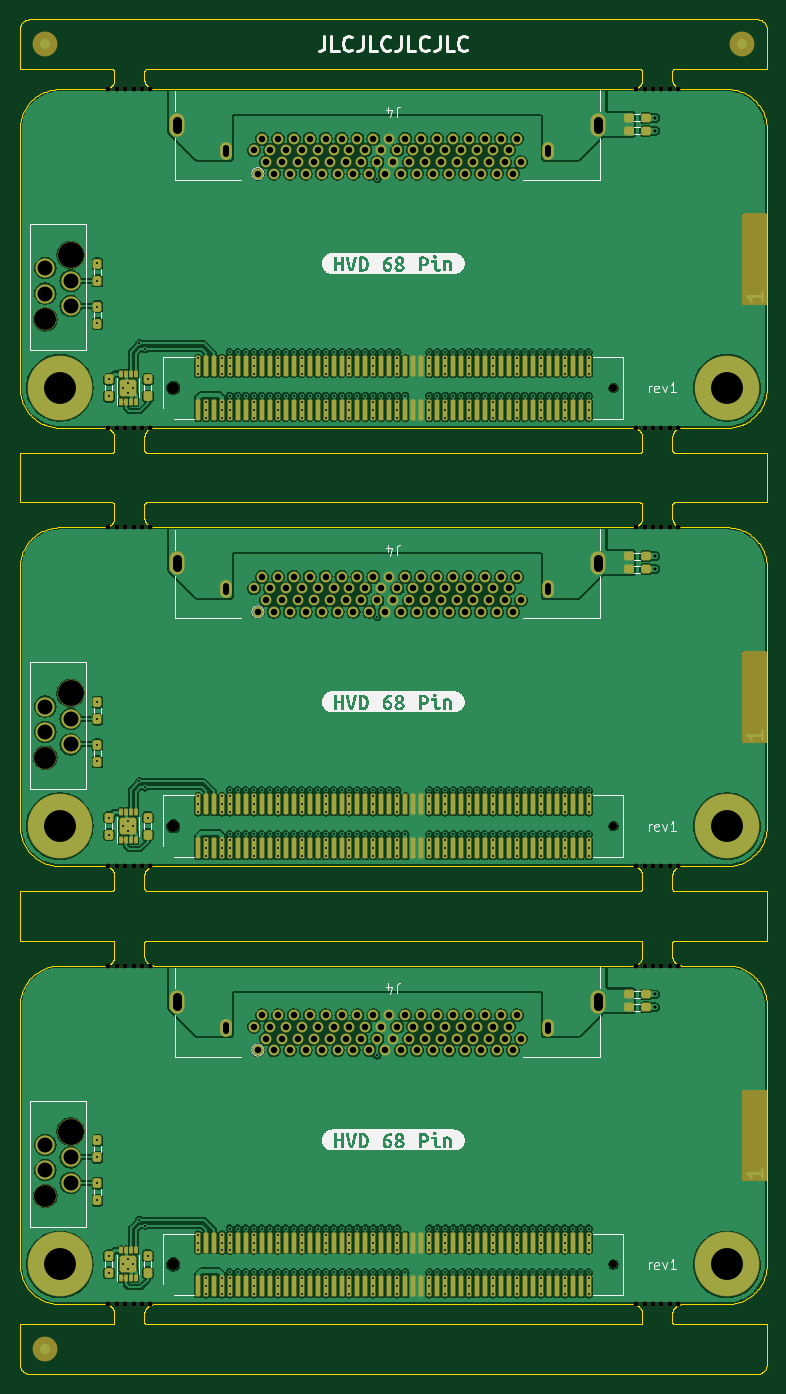
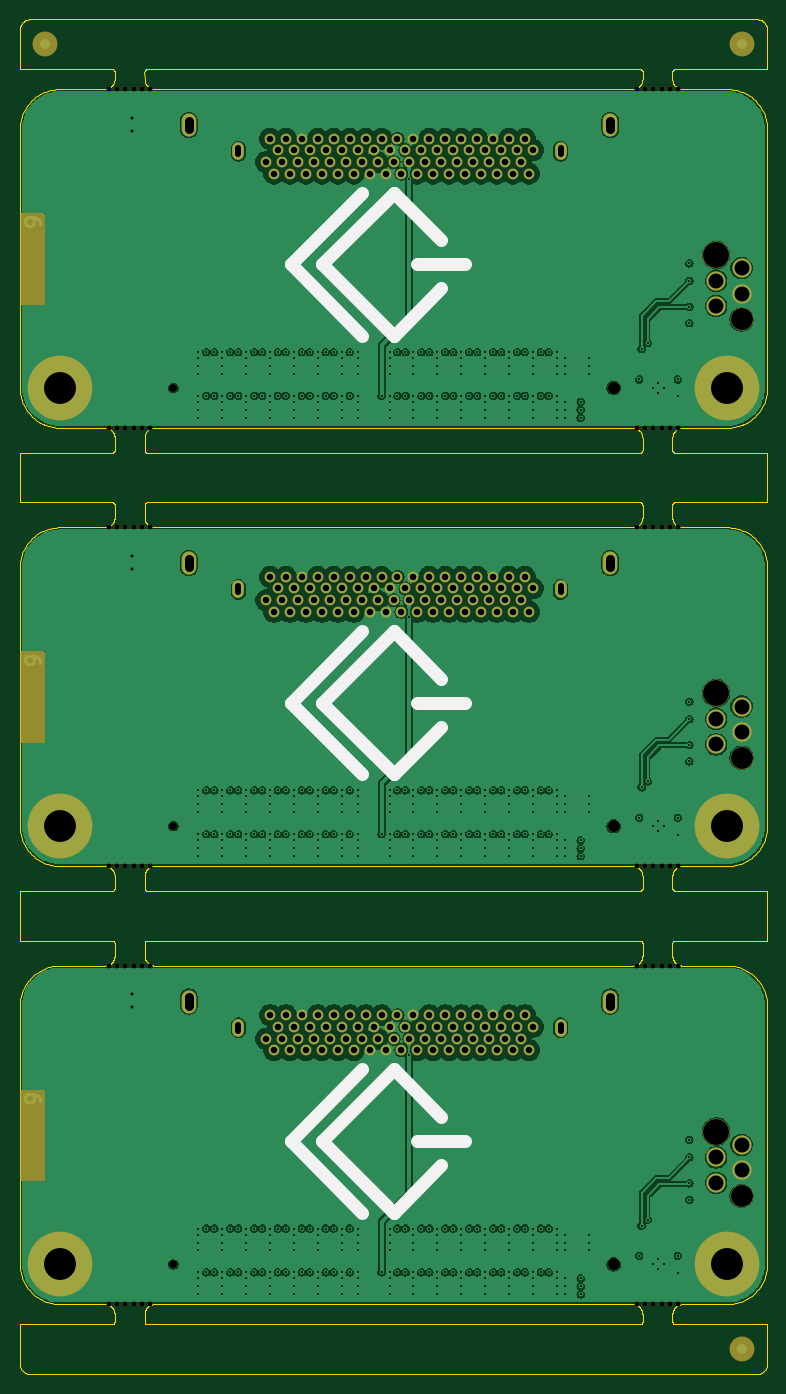
Circuit board: 10 layer files. Board 75.0 x 136.0 mm.
- bottom_copper: hvd-68-vhdci-panel-B_Cu.gbl (360907 bytes)
- bottom_mask: hvd-68-vhdci-panel-B_Mask.gbs (13256 bytes)
- paste: hvd-68-vhdci-panel-B_Paste.gbp (494 bytes)
- bottom_silk: hvd-68-vhdci-panel-B_Silkscreen.gbo (14312 bytes)
- outline: hvd-68-vhdci-panel-Edge_Cuts.gm1 (149130 bytes)
- top_copper: hvd-68-vhdci-panel-F_Cu.gtl (605306 bytes)
- top_mask: hvd-68-vhdci-panel-F_Mask.gts (24070 bytes)
- paste: hvd-68-vhdci-panel-F_Paste.gtp (11598 bytes)
- top_silk: hvd-68-vhdci-panel-F_Silkscreen.gto (65988 bytes)
- drill: hvd-68-vhdci-panel.drl (14851 bytes)

=== bottom_copper: hvd-68-vhdci-panel-B_Cu.gbl (360907 bytes, source omitted) ===
=== bottom_mask: hvd-68-vhdci-panel-B_Mask.gbs (13256 bytes, source omitted) ===
=== paste: hvd-68-vhdci-panel-B_Paste.gbp ===
G04 #@! TF.GenerationSoftware,KiCad,Pcbnew,8.0.6*
G04 #@! TF.CreationDate,2024-11-07T02:27:12-08:00*
G04 #@! TF.ProjectId,hvd-68-vhdci-panel,6876642d-3638-42d7-9668-6463692d7061,1*
G04 #@! TF.SameCoordinates,Original*
G04 #@! TF.FileFunction,Paste,Bot*
G04 #@! TF.FilePolarity,Positive*
%FSLAX46Y46*%
G04 Gerber Fmt 4.6, Leading zero omitted, Abs format (unit mm)*
G04 Created by KiCad (PCBNEW 8.0.6) date 2024-11-07 02:27:12*
%MOMM*%
%LPD*%
G01*
G04 APERTURE LIST*
G04 APERTURE END LIST*
M02*

=== bottom_silk: hvd-68-vhdci-panel-B_Silkscreen.gbo (14312 bytes, source omitted) ===
=== outline: hvd-68-vhdci-panel-Edge_Cuts.gm1 (149130 bytes, source omitted) ===
=== top_copper: hvd-68-vhdci-panel-F_Cu.gtl (605306 bytes, source omitted) ===
=== top_mask: hvd-68-vhdci-panel-F_Mask.gts (24070 bytes, source omitted) ===
=== paste: hvd-68-vhdci-panel-F_Paste.gtp (11598 bytes, source omitted) ===
=== top_silk: hvd-68-vhdci-panel-F_Silkscreen.gto (65988 bytes, source omitted) ===
=== drill: hvd-68-vhdci-panel.drl (14851 bytes, source omitted) ===
